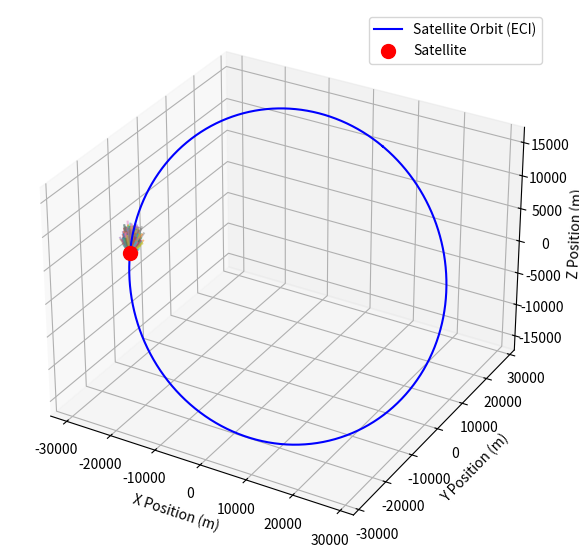

Recreate this plot in Python.
import numpy as np
import matplotlib.pyplot as plt

# Constants for Earth
MU = 3.986e14  # Standard gravitational parameter for Earth (m^3/s^2)

class OrbitalMechanics:
    """
    A class to model basic orbital mechanics of a satellite.

    Attributes:
    -----------
    a : float
        Semi-major axis of the orbit (in meters).
    e : float
        Eccentricity of the orbit.
    i : float
        Inclination of the orbit (in radians).
    RAAN : float
        Right ascension of the ascending node (in radians).
    arg_perigee : float
        Argument of perigee (in radians).
    true_anomaly : float
        True anomaly at the epoch (in radians).

    Methods:
    --------
    orbital_velocity(r):
        Calculate the orbital velocity at a given radius.
    position_orbital_plane(theta):
        Calculate the satellite's position in the orbital plane.
    rotation_matrix():
        Return the full rotation matrix for converting from the orbital plane to the ECI frame.
    satellite_position_velocity():
        Calculate the satellite's position and velocity in ECI coordinates.
    """

    def __init__(self, a, e, i, RAAN, arg_perigee, true_anomaly):
        """
        Initializes the orbital parameters for the satellite.

        Parameters:
        -----------
        a : float
            Semi-major axis of the orbit (in meters).
        e : float
            Eccentricity of the orbit.
        i : float
            Inclination of the orbit (in radians).
        RAAN : float
            Right ascension of the ascending node (in radians).
        arg_perigee : float
            Argument of perigee (in radians).
        true_anomaly : float
            True anomaly at the epoch (in radians).
        """
        self.a = a
        self.e = e
        self.i = i
        self.RAAN = RAAN
        self.arg_perigee = arg_perigee
        self.true_anomaly = true_anomaly

    def orbital_velocity(self, r):
        """
        Calculate the orbital velocity at a given radius.

        Parameters:
        -----------
        r : float
            Radius at which the velocity is being calculated (in meters).

        Returns:
        --------
        float
            Orbital velocity (in meters per second).
        """
        return np.sqrt(MU * (2 / r - 1 / self.a))

    def position_orbital_plane(self, theta):
        """
        Calculate the satellite's position in the orbital plane.

        Parameters:
        -----------
        theta : float
            True anomaly of the satellite (in radians).

        Returns:
        --------
        tuple(np.ndarray, float)
            The position of the satellite in the orbital plane (x, y, 0) and the radius.
        """
        r = self.a * (1 - self.e ** 2) / (1 + self.e * np.cos(self.true_anomaly))
        x_orb = r * np.cos(theta)
        y_orb = r * np.sin(theta)
        return np.array([x_orb, y_orb, 0]), r

    def rotation_matrix(self):
        """
        Return the full rotation matrix for converting from the orbital plane to the ECI frame.

        Returns:
        --------
        np.ndarray
            3x3 rotation matrix.
        """
        R_z_RAAN = np.array([
            [np.cos(self.RAAN), -np.sin(self.RAAN), 0],
            [np.sin(self.RAAN), np.cos(self.RAAN), 0],
            [0, 0, 1]
        ])
        R_x_i = np.array([
            [1, 0, 0],
            [0, np.cos(self.i), -np.sin(self.i)],
            [0, np.sin(self.i), np.cos(self.i)]
        ])
        R_z_arg_perigee = np.array([
            [np.cos(self.arg_perigee), -np.sin(self.arg_perigee), 0],
            [np.sin(self.arg_perigee), np.cos(self.arg_perigee), 0],
            [0, 0, 1]
        ])
        return R_z_RAAN @ R_x_i @ R_z_arg_perigee

    def satellite_position_velocity(self):
        """
        Calculate satellite position and velocity in the Earth-Centered Inertial (ECI) frame.

        Returns:
        --------
        tuple(np.ndarray, np.ndarray)
            Satellite position and velocity in the ECI frame.
        """
        position_orbital, r = self.position_orbital_plane(self.true_anomaly)
        v_orbital_mag = self.orbital_velocity(r)
        v_orbital = np.array([-np.sin(self.true_anomaly), self.e + np.cos(self.true_anomaly), 0])
        v_orbital = v_orbital * v_orbital_mag / np.linalg.norm(v_orbital)
        
        R = self.rotation_matrix()

        position_eci = R @ position_orbital
        velocity_eci = R @ v_orbital

        return position_eci, velocity_eci

class GasDispersion:
    """
    A class to simulate the dispersion of gas molecules in space.

    Attributes:
    -----------
    satellite_velocity : np.ndarray
        Velocity vector of the satellite.
    N_molecules : int
        Number of gas molecules to simulate.
    dt : float
        Time step size for the simulation.
    total_time : float
        Total time over which the gas dispersion is simulated.
    P_tank : float
        Pressure inside the fuel tank (in Pascals).
    P_space : float
        Pressure outside the fuel tank (vacuum in space, in Pascals).
    molar_mass : float
        Molar mass of the gas (in kg/mol).
    V_ullage : float
        Volume of the ullage space in the tank (in cubic meters).
    mass_gas : float
        Mass of the gas (in kilograms).

    Methods:
    --------
    calculate_temperature_from_ullage(P, V_ullage, n_moles):
        Calculate the temperature of the gas in the ullage using the ideal gas law.
    calculate_moles_from_mass(mass, molar_mass):
        Calculate the number of moles of gas from its mass.
    calculate_choked_flow_speed(P1, P2, T, molar_mass, gamma):
        Calculate the speed of the gas using the choked flow model.
    biased_gas_velocities():
        Generate the biased initial velocities for gas molecules.
    simulate_gas_dispersion(satellite_position):
        Simulate the time evolution of gas dispersion.
    plot_orbit_and_gas(positions, satellite_position, orbit_positions_eci, N_molecules):
        Plot the gas dispersion and satellite orbit in 3D.
    """

    def __init__(self, satellite_velocity: np.ndarray, N_molecules: int, dt: float, total_time: float,
                 P_tank: float, P_space: float, molar_mass: float, V_ullage: float, mass_gas: float) -> None:
        """
        Initialize the gas dispersion parameters and calculate initial values.

        Parameters:
        -----------
        satellite_velocity : np.ndarray
            Velocity vector of the satellite.
        N_molecules : int
            Number of gas molecules to simulate.
        dt : float
            Time step size for the simulation.
        total_time : float
            Total time over which the gas dispersion is simulated.
        P_tank : float
            Pressure inside the fuel tank (in Pascals).
        P_space : float
            Pressure outside the fuel tank (vacuum in space, in Pascals).
        molar_mass : float
            Molar mass of the gas (in kg/mol).
        V_ullage : float
            Volume of the ullage space in the tank (in cubic meters).
        mass_gas : float
            Mass of the gas (in kilograms).
        """
        self.gamma = 1.085  # Heat capacity ratio
        self.n_moles: float = self.calculate_moles_from_mass(mass_gas, molar_mass)
        self.temp_in_tank: float = self.calculate_temperature_from_ullage(P_tank, V_ullage, self.n_moles)
        self.v_gas_direction: np.ndarray = -satellite_velocity / np.linalg.norm(satellite_velocity)
        self.gas_speed: float = self.calculate_choked_flow_speed(P_tank, P_space, self.temp_in_tank, molar_mass, self.gamma)
        self.N_molecules: int = N_molecules
        self.dt: float = dt
        self.total_time: float = total_time

    def calculate_temperature_from_ullage(self, P: float, V_ullage: float, n_moles: float) -> float:
        """
        Calculate the temperature of the gas in the ullage using the ideal gas law.

        Parameters:
        -----------
        P : float
            Pressure inside the tank (in Pascals).
        V_ullage : float
            Volume of the ullage space in cubic meters.
        n_moles : float
            Number of moles of gas in the tank.

        Returns:
        --------
        float
            Temperature of the gas in Kelvin.
        """
        R: float = 8.314  # Universal gas constant in J/(mol·K)
        return (P * V_ullage) / (n_moles * R)

    def calculate_moles_from_mass(self, mass: float, molar_mass: float) -> float:
        """
        Calculate the number of moles of gas from its mass.

        Parameters:
        -----------
        mass : float
            Mass of the gas (in kilograms).
        molar_mass : float
            Molar mass of the gas (in kg/mol).

        Returns:
        --------
        float
            Number of moles of gas.
        """
        return mass / molar_mass

    def calculate_choked_flow_speed(self, P1: float, P2: float, T: float, molar_mass: float, gamma: float) -> float:
        """
        Calculate gas speed based on pressure difference using the choked flow model.

        Parameters:
        -----------
        P1 : float
            Pressure inside the tank (in Pascals).
        P2 : float
            Pressure outside the tank (vacuum in Pascals).
        T : float
            Temperature of the gas (in Kelvin).
        molar_mass : float
            Molar mass of the gas (in kg/mol).
        gamma : float
            Heat capacity ratio (adiabatic index).

        Returns:
        --------
        float
            Gas speed (in meters per second).
        """
        R: float = 8.314  # Universal gas constant in J/(mol K)
        critical_pressure_ratio: float = (2 / (gamma + 1)) ** (gamma / (gamma - 1))
        pressure_ratio: float = P2 / P1

        if pressure_ratio <= critical_pressure_ratio:
            v_gas: float = np.sqrt((2 * gamma) / (gamma - 1) * (R * T / molar_mass) * (1 - pressure_ratio ** ((gamma - 1) / gamma)))
        else:
            v_gas = np.sqrt(2 * (P1 - P2) / molar_mass)

        return v_gas

    def biased_gas_velocities(self) -> tuple[np.ndarray, np.ndarray, np.ndarray]:
        """
        Generate initial velocities for gas molecules biased in the opposite direction to satellite velocity.

        Returns:
        --------
        tuple[np.ndarray, np.ndarray, np.ndarray]
            Arrays for velocities in the x, y, and z directions for all gas molecules.
        """
        vx: np.ndarray = np.random.normal(loc=self.v_gas_direction[0], scale=0.25, size=self.N_molecules) * self.gas_speed
        vy: np.ndarray = np.random.normal(loc=self.v_gas_direction[1], scale=0.25, size=self.N_molecules) * self.gas_speed
        vz: np.ndarray = np.random.normal(loc=self.v_gas_direction[2], scale=0.25, size=self.N_molecules) * self.gas_speed

        return vx, vy, vz

    def simulate_gas_dispersion(self, satellite_position: np.ndarray) -> tuple[np.ndarray, float]:
        """
        Simulate the time evolution of gas dispersion.

        Parameters:
        -----------
        satellite_position : np.ndarray
            The initial position of the satellite in the ECI frame (in meters).

        Returns:
        --------
        tuple[np.ndarray, float]
            Array of gas positions over time and the maximum distance reached by the gas.
        """
        vx, vy, vz = self.biased_gas_velocities()

        x: np.ndarray = np.ones(self.N_molecules) * satellite_position[0]
        y: np.ndarray = np.ones(self.N_molecules) * satellite_position[1]
        z: np.ndarray = np.ones(self.N_molecules) * satellite_position[2]

        time_steps: int = int(self.total_time / self.dt)
        positions: np.ndarray = np.zeros((time_steps, self.N_molecules, 3))
        max_distance: float = 0.0

        for t in range(time_steps):
            x += vx * self.dt
            y += vy * self.dt
            z += vz * self.dt

            distances: np.ndarray = np.sqrt((x - satellite_position[0])**2 + (y - satellite_position[1])**2 + (z - satellite_position[2])**2)
            max_distance = max(max_distance, np.max(distances))
            positions[t] = np.stack((x, y, z), axis=1)

        return positions, max_distance
    
    def calculate_plume_width(self, positions: np.ndarray) -> float:
        """
        Calculate the wideness of the widest part of the hydrazine plume.

        Parameters:
        -----------
        positions : np.ndarray
            Array of gas positions over time (x, y, z).

        Returns:
        --------
        float
            The maximum width of the hydrazine plume.
        """
        # Gas direction vector
        gas_direction = self.v_gas_direction
        
        # Get the final positions of the gas molecules (at the last time step)
        final_positions = positions[-1]
        
        # Calculate projections onto the plane perpendicular to the gas flow direction
        projected_positions = []
        for position in final_positions:
            projection = position - np.dot(position, gas_direction) * gas_direction
            projected_positions.append(projection)
        projected_positions = np.array(projected_positions)

        # Calculate distances between all pairs of projected points
        max_distance = 0.0
        for i in range(len(projected_positions)):
            for j in range(i+1, len(projected_positions)):
                distance = np.linalg.norm(projected_positions[i] - projected_positions[j])
                if distance > max_distance:
                    max_distance = distance

        return max_distance

    def plot_orbit_and_gas(self, positions: np.ndarray, satellite_position: np.ndarray,
                           orbit_positions_eci: np.ndarray, N_molecules: int) -> None:
        """
        Plot the gas dispersion and satellite orbit in 3D.

        Parameters:
        -----------
        positions : np.ndarray
            The array of gas positions over time (x, y, z).
        satellite_position : np.ndarray
            The satellite's position in the ECI frame (in meters).
        orbit_positions_eci : np.ndarray
            Array of satellite positions along its orbit in the ECI frame.
        N_molecules : int
            Number of gas molecules simulated.

        Returns:
        --------
        None
        """
        fig = plt.figure(figsize=(10, 7))
        ax = fig.add_subplot(111, projection='3d')

        for i in range(N_molecules):
            ax.plot(positions[:, i, 0], positions[:, i, 1], positions[:, i, 2], alpha=0.5)

        ax.plot(orbit_positions_eci[:, 0], orbit_positions_eci[:, 1], orbit_positions_eci[:, 2], 'b-', label='Satellite Orbit (ECI)')
        ax.scatter([satellite_position[0]], [satellite_position[1]], [satellite_position[2]], color='red', s=100, label='Satellite', marker='o')

        ax.set_xlabel('X Position (m)')
        ax.set_ylabel('Y Position (m)')
        ax.set_zlabel('Z Position (m)')
        ax.legend()

        plt.show()

def test_gas_dispersion():
    """
    Main function to run the orbital mechanics and gas dispersion simulation.

    The function sets up the orbital parameters, initializes the satellite, and simulates
    the gas dispersion from the satellite's fuel tank in space.
    """
    # Define orbital parameters
    a = 30e3
    e = 0.01
    i = np.radians(30)
    RAAN = np.radians(40)
    arg_perigee = np.radians(45)
    true_anomaly = np.radians(123)

    # Create orbital mechanics object and calculate satellite position/velocity
    orb_mech = OrbitalMechanics(a, e, i, RAAN, arg_perigee, true_anomaly)
    satellite_position, satellite_velocity = orb_mech.satellite_position_velocity()

    # Example parameters for hydrazine
    N_molecules = 1000
    dt = 1e-2
    total_time = 2
    P_tank = 1e6  # Pressure inside the tank in Pascals (e.g., 1 MPa)
    P_space = 1e-3  # Pressure outside the tank in Pascals (near vacuum in space)
    molar_mass_hydrazine = 32.05 / 1000  # Molar mass of hydrazine in kg/mol
    V_ullage = 0.05  # Volume of the ullage space in m³
    mass_gas = 0.5  # kg

    # Gas dispersion simulation
    gas_disp = GasDispersion(satellite_velocity, N_molecules, dt, total_time, P_tank, P_space, molar_mass_hydrazine, V_ullage, mass_gas)
    positions, max_distance = gas_disp.simulate_gas_dispersion(satellite_position)

    # Print the maximum distance reached by any gas molecule
    print(f"The maximum distance at which the gas dispersed is: {max_distance:.2f} meters.")

    # Calculate the width of the plume
    plume_width = gas_disp.calculate_plume_width(positions)
    print(f"The width of the hydrazine plume is: {plume_width:.2f} meters")
    
    # Orbit plotting
    theta_orbit = np.linspace(0, 2 * np.pi, 500)
    orbit_positions_eci = []
    for theta in theta_orbit:
        pos_orb, _ = orb_mech.position_orbital_plane(theta)
        R = orb_mech.rotation_matrix()

        pos_eci = R @ pos_orb

        orbit_positions_eci.append(pos_eci)

    orbit_positions_eci = np.array(orbit_positions_eci)
    gas_disp.plot_orbit_and_gas(positions, satellite_position, orbit_positions_eci, N_molecules=1000)

def main():
    test_gas_dispersion()

if __name__ == "__main__":
    main()
